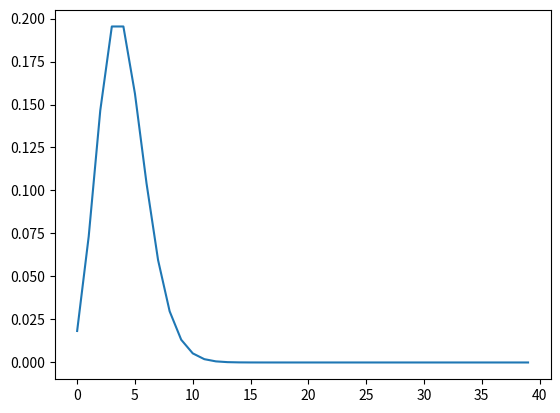

The script that saved this image:
# -*- coding: utf-8 -*-
"""
Created on Sat Oct 30 11:00:39 2021

[redacted]
"""

import matplotlib.pyplot as plt
import numpy as np
import math
import scipy.special as SCS

def Poisson(Lambda, N):
    assert Lambda >= 0
    x = np.arange(0, N)
    y = Lambda ** x * np.exp(-Lambda) / SCS.factorial(x)
    return np.array([x, y])


def Moment(my_array, k):
    assert isinstance(k, int)
    assert isinstance(my_array, np.ndarray)
    return (my_array[0] ** k * my_array[1]).sum()



def Average(my_array):
    return Moment(my_array, 1)



def Dispersion(my_array):
    my_array[0] = (my_array[0] - Average(my_array)) ** 2
    return Average(my_array)
    


if __name__ == '__main__':
    Lambda = 4
    my_array = Poisson(Lambda, 40)
    print(Average(my_array))
    print(Dispersion(my_array))
    plt.plot(my_array[1])
    plt.show()